The GitHub repository GrantMihkael/GrantMihkael-NEU-Surface-Defect-Dataset contains a labelled image folder "splits_combined" with 10 categories: injured by a collision, clean sample, convex powder, dirty spot, drain bottom, non conducting, orange peel, pitting, scuffing, transverse strip is dented. Examples follow, each with its label.

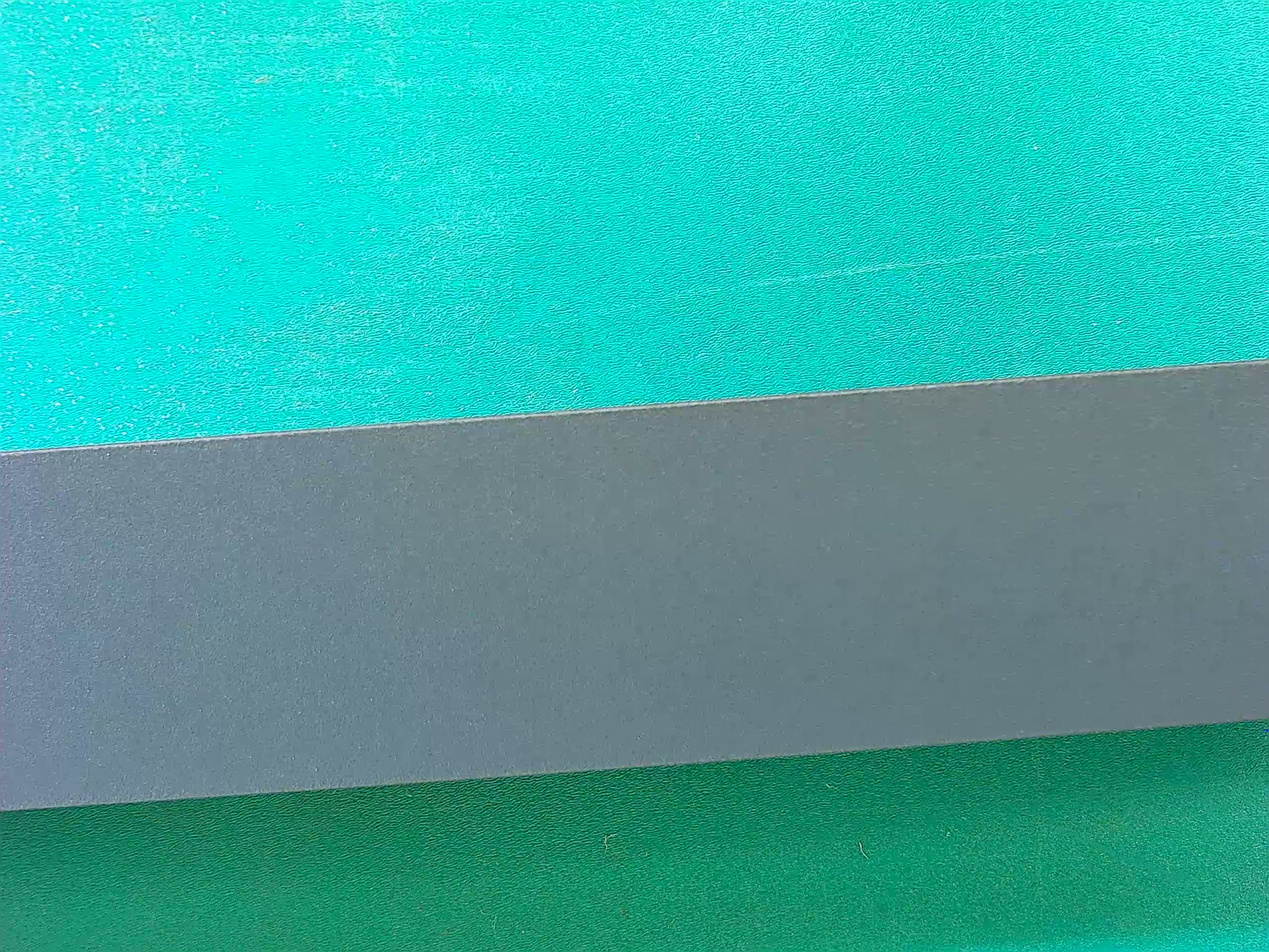
Label: clean sample

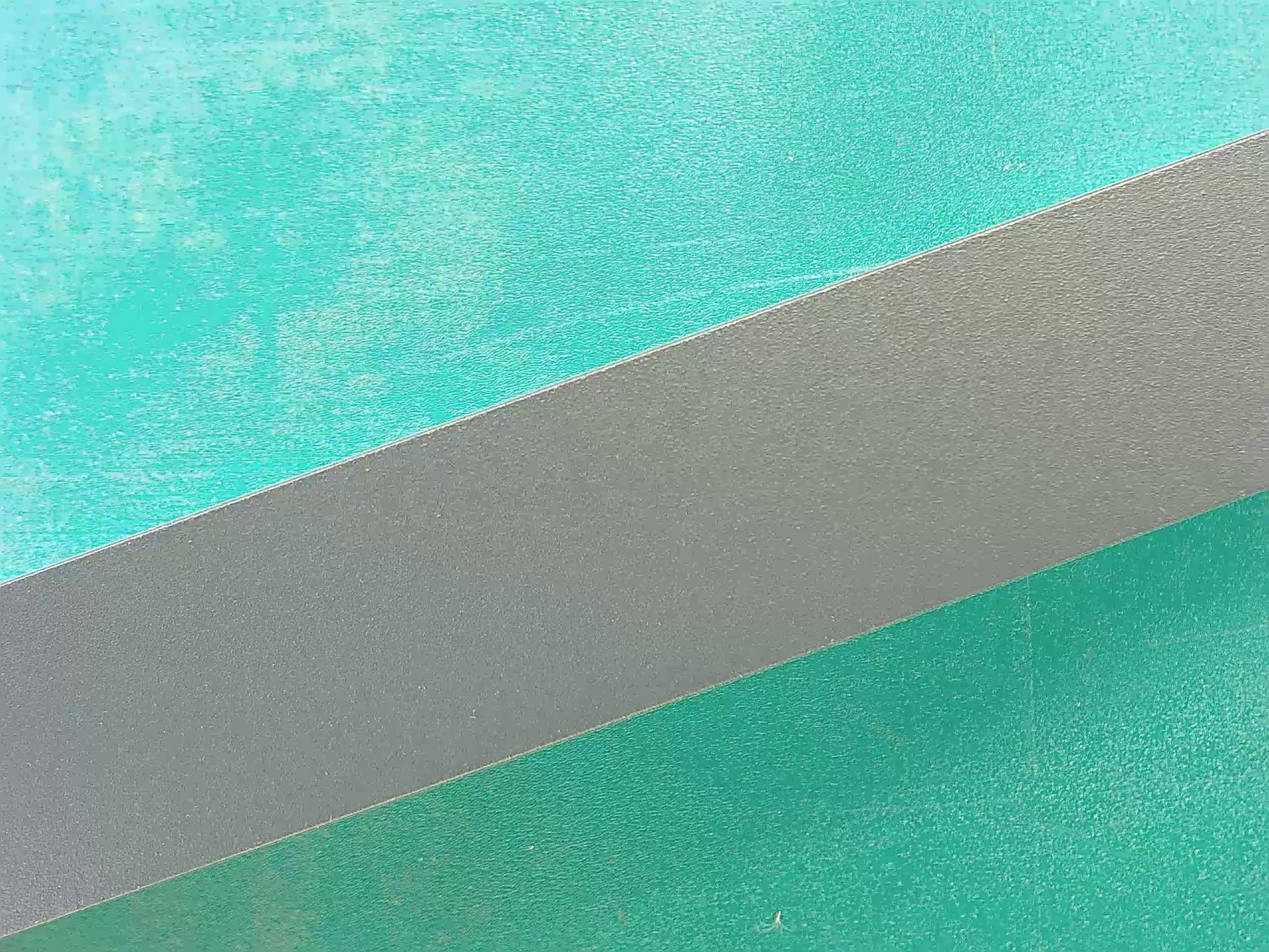
Label: clean sample

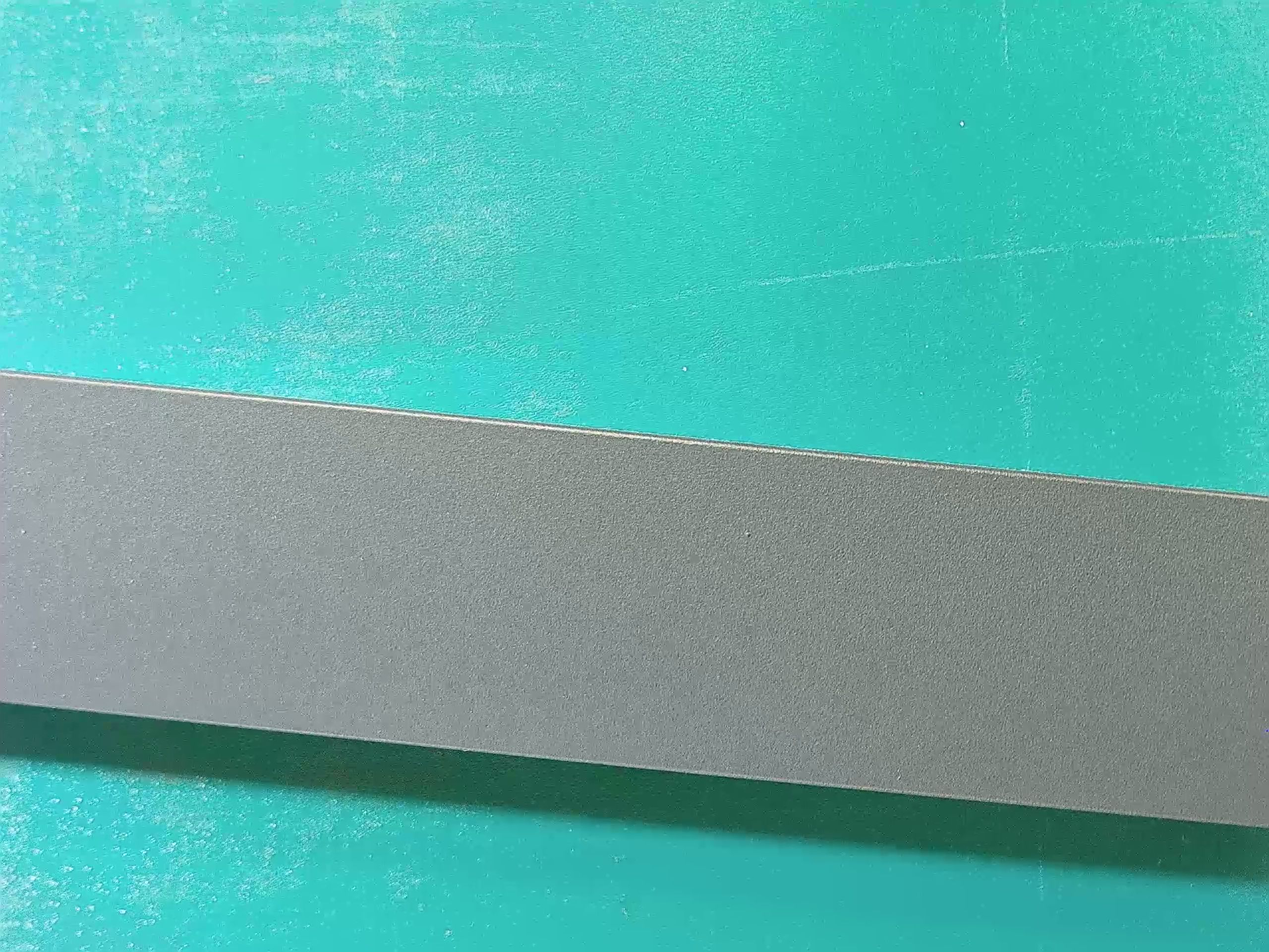
Label: clean sample

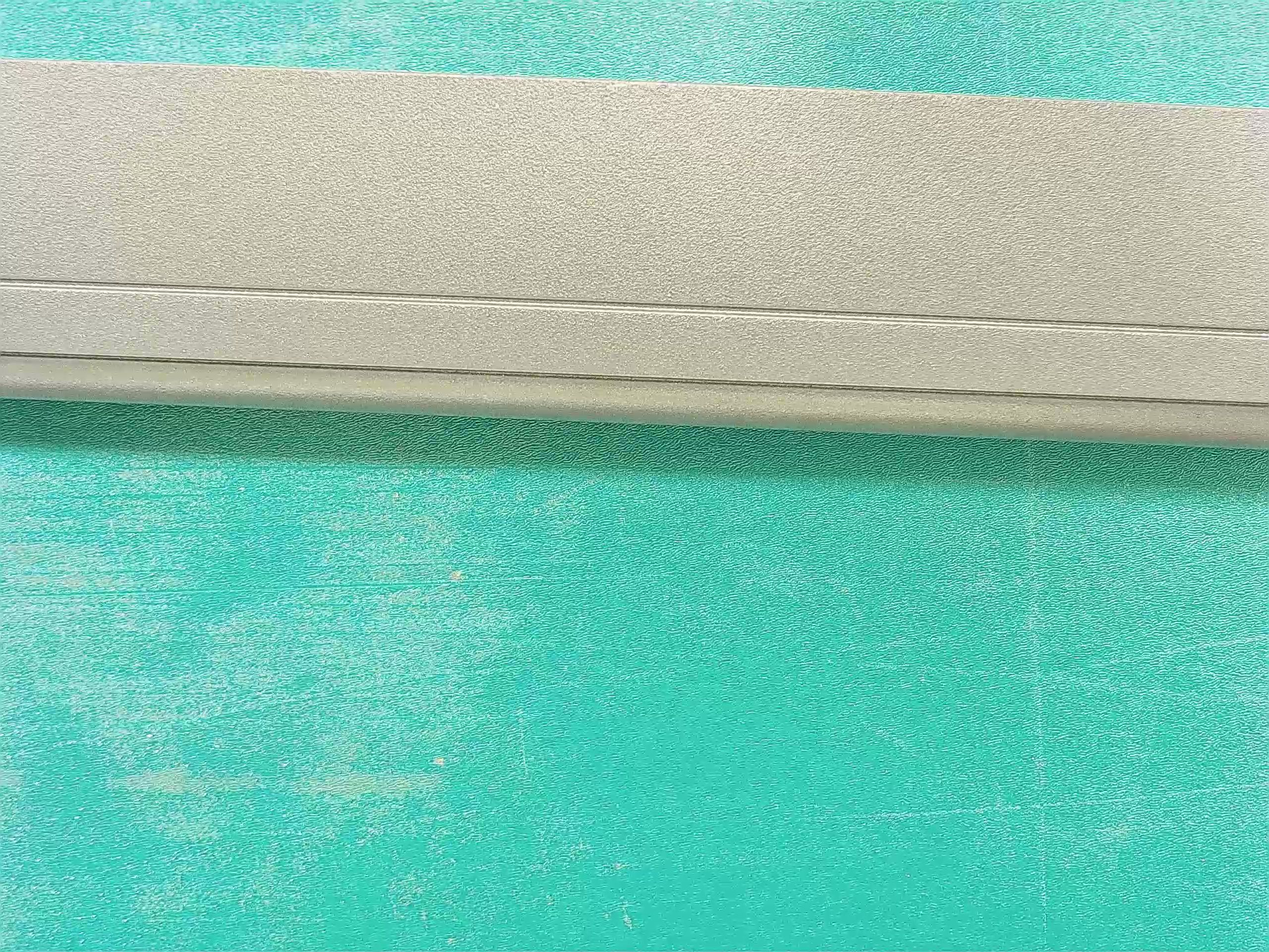
Label: clean sample

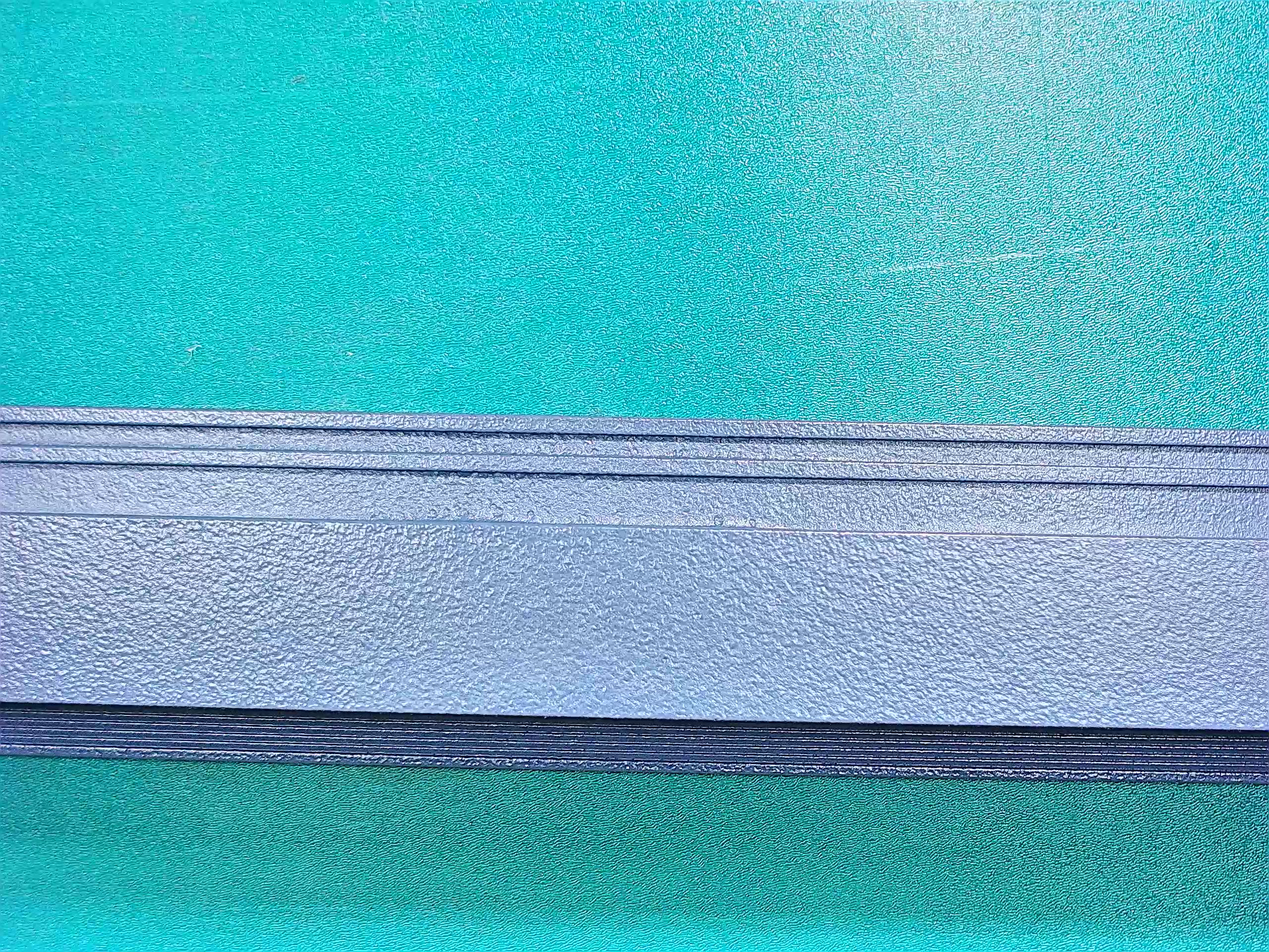
Label: orange peel

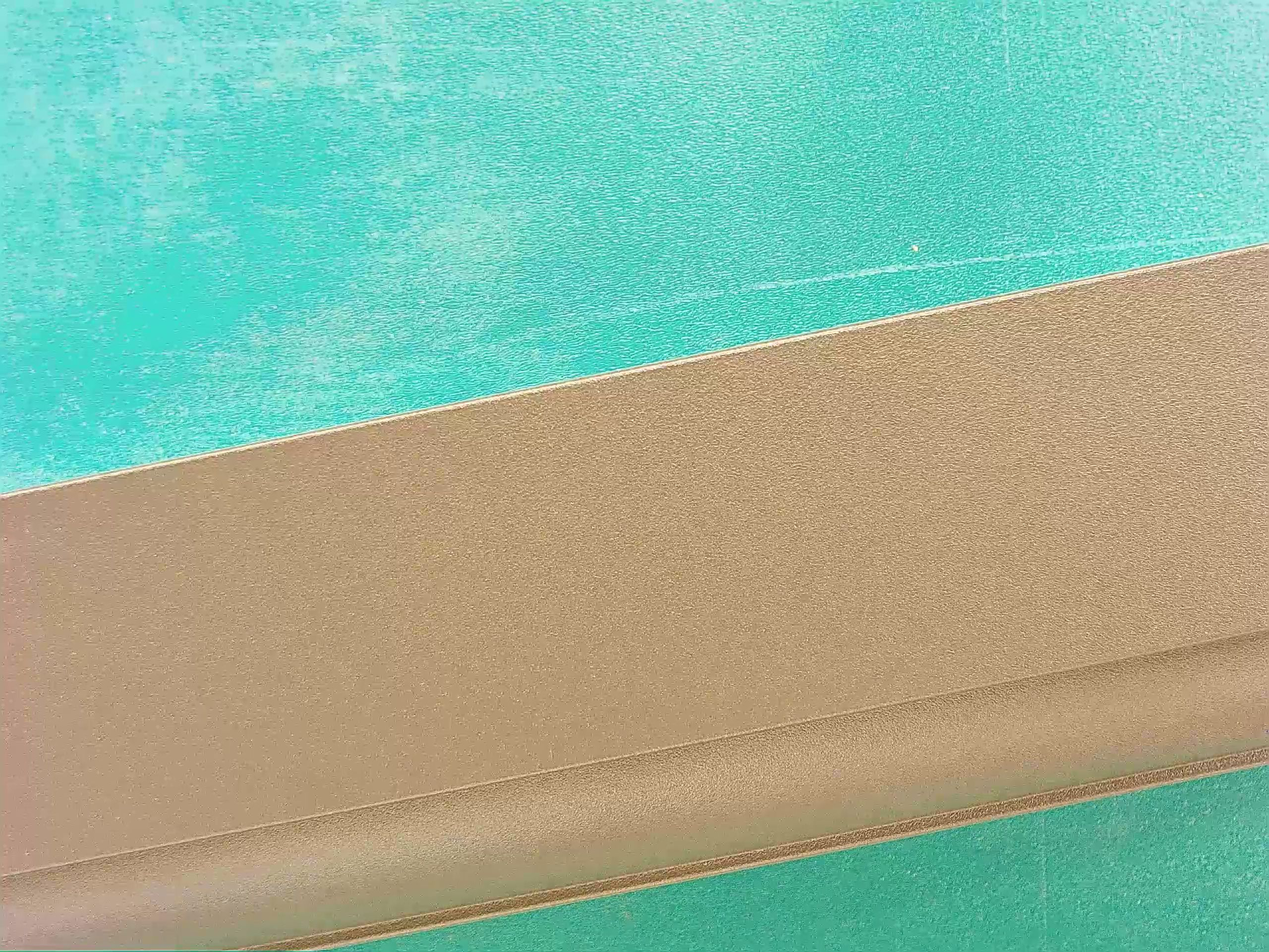
Label: clean sample
